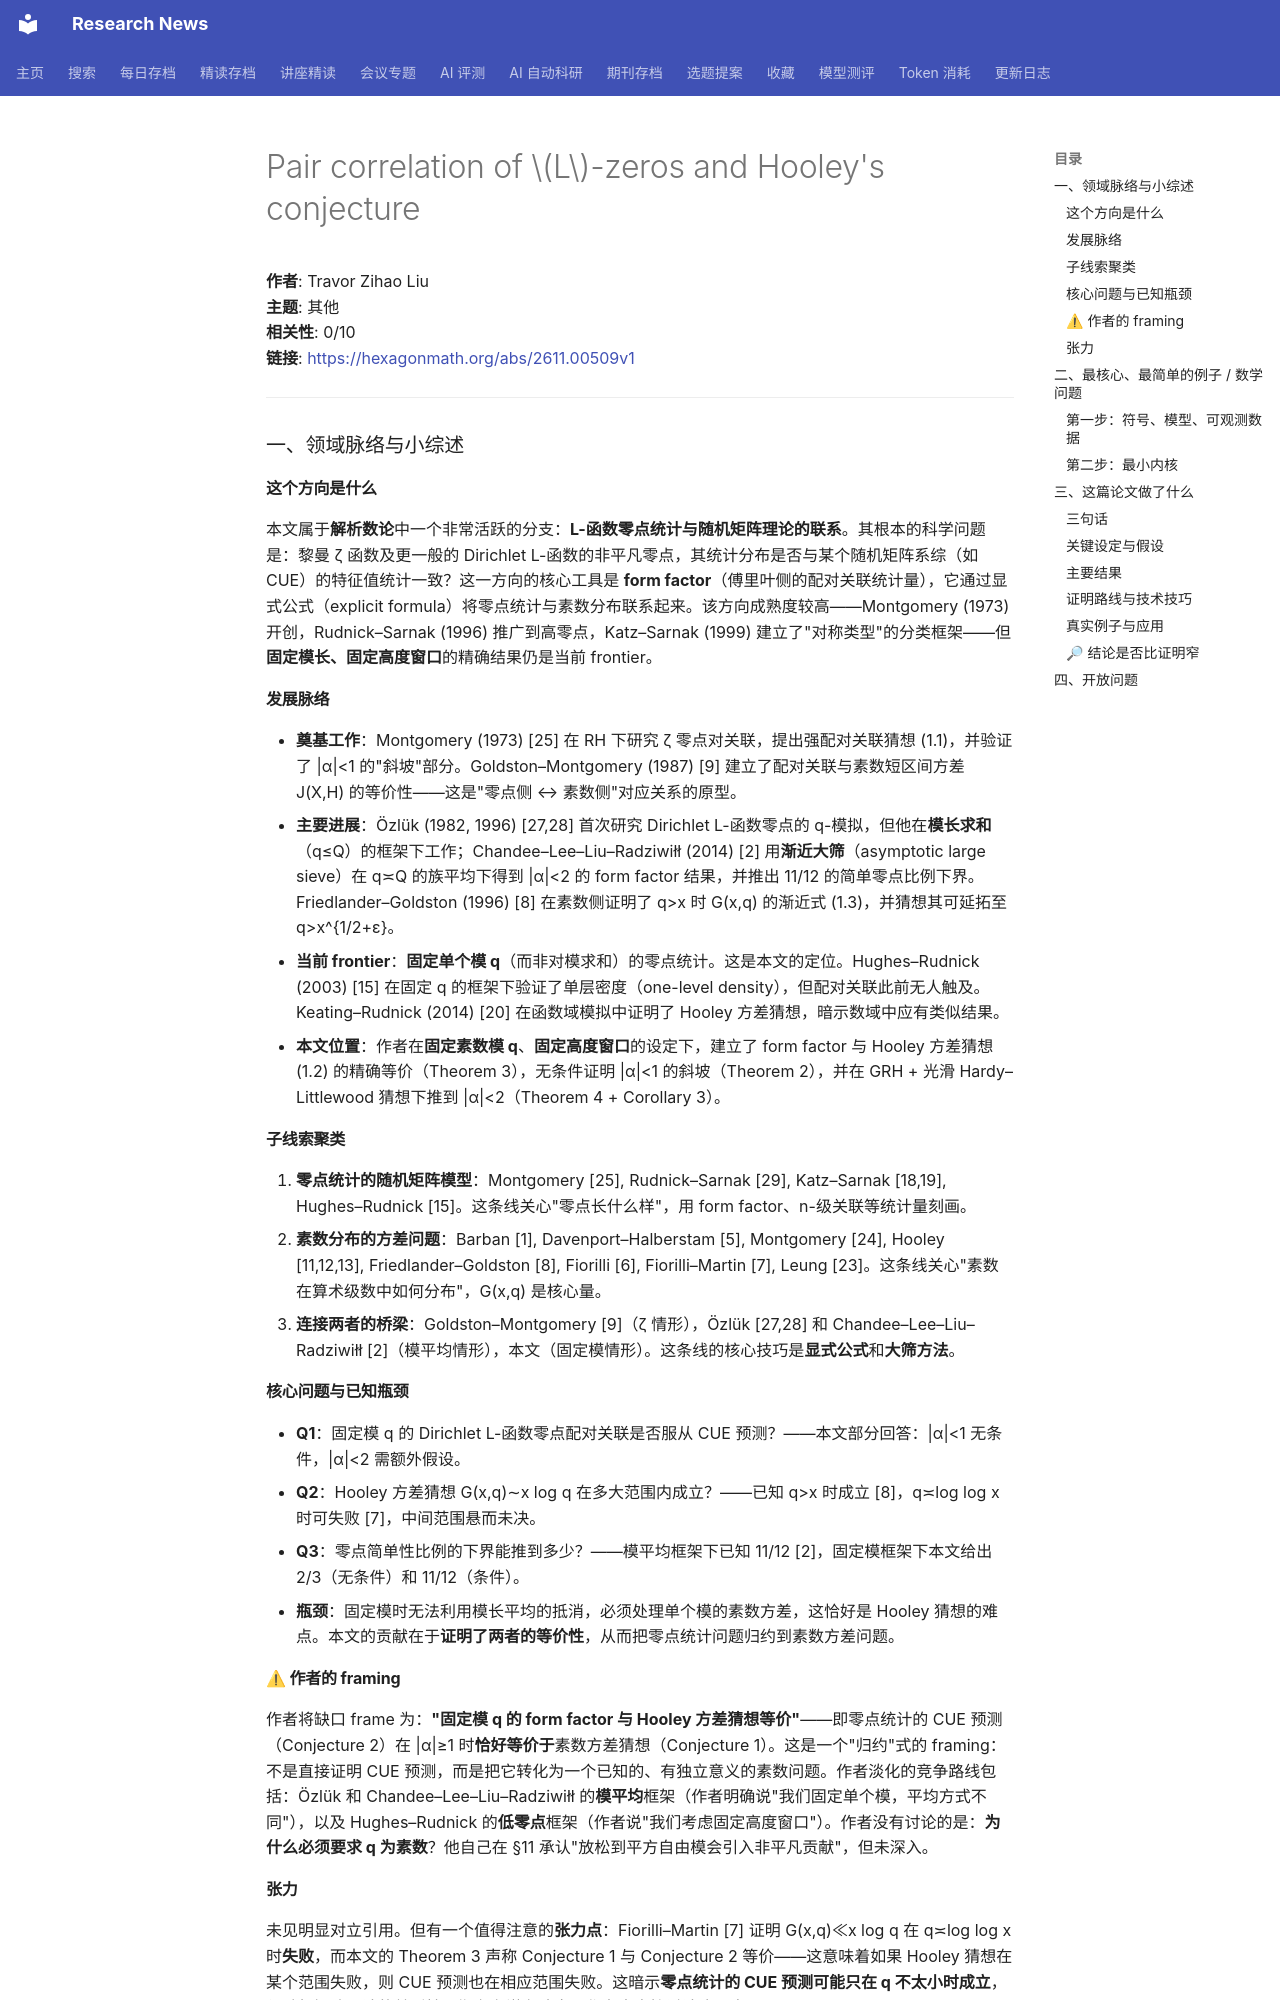

repository: cxy0714/research-news · page: deep_reads/2026-11-17-hexagon_2611.00509/index.html · generator: mkdocs

# Pair correlation of $L$-zeros and Hooley's conjecture

**作者**: Travor Zihao Liu  
**主题**: 其他  
**相关性**: 0/10  
**链接**: <https://hexagonmath.org/abs/2611.00509v1>

---

### 一、领域脉络与小综述

#### 这个方向是什么

本文属于**解析数论**中一个非常活跃的分支：**L-函数零点统计与随机矩阵理论的联系**。其根本的科学问题是：黎曼 ζ 函数及更一般的 Dirichlet L-函数的非平凡零点，其统计分布是否与某个随机矩阵系综（如 CUE）的特征值统计一致？这一方向的核心工具是 **form factor**（傅里叶侧的配对关联统计量），它通过显式公式（explicit formula）将零点统计与素数分布联系起来。该方向成熟度较高——Montgomery (1973) 开创，Rudnick–Sarnak (1996) 推广到高零点，Katz–Sarnak (1999) 建立了"对称类型"的分类框架——但**固定模长、固定高度窗口**的精确结果仍是当前 frontier。

#### 发展脉络

- **奠基工作**：Montgomery (1973) [25] 在 RH 下研究 ζ 零点对关联，提出强配对关联猜想 (1.1)，并验证了 |α|<1 的"斜坡"部分。Goldston–Montgomery (1987) [9] 建立了配对关联与素数短区间方差 J(X,H) 的等价性——这是"零点侧 ↔ 素数侧"对应关系的原型。
- **主要进展**：Özlük (1982, 1996) [27,28] 首次研究 Dirichlet L-函数零点的 q-模拟，但他在**模长求和**（q≤Q）的框架下工作；Chandee–Lee–Liu–Radziwiłł (2014) [2] 用**渐近大筛**（asymptotic large sieve）在 q≍Q 的族平均下得到 |α|<2 的 form factor 结果，并推出 11/12 的简单零点比例下界。Friedlander–Goldston (1996) [8] 在素数侧证明了 q>x 时 G(x,q) 的渐近式 (1.3)，并猜想其可延拓至 q>x^{1/2+ε}。
- **当前 frontier**：**固定单个模 q**（而非对模求和）的零点统计。这是本文的定位。Hughes–Rudnick (2003) [15] 在固定 q 的框架下验证了单层密度（one-level density），但配对关联此前无人触及。Keating–Rudnick (2014) [20] 在函数域模拟中证明了 Hooley 方差猜想，暗示数域中应有类似结果。
- **本文位置**：作者在**固定素数模 q**、**固定高度窗口**的设定下，建立了 form factor 与 Hooley 方差猜想 (1.2) 的精确等价（Theorem 3），无条件证明 |α|<1 的斜坡（Theorem 2），并在 GRH + 光滑 Hardy–Littlewood 猜想下推到 |α|<2（Theorem 4 + Corollary 3）。

#### 子线索聚类

1. **零点统计的随机矩阵模型**：Montgomery [25], Rudnick–Sarnak [29], Katz–Sarnak [18,19], Hughes–Rudnick [15]。这条线关心"零点长什么样"，用 form factor、n-级关联等统计量刻画。
2. **素数分布的方差问题**：Barban [1], Davenport–Halberstam [5], Montgomery [24], Hooley [11,12,13], Friedlander–Goldston [8], Fiorilli [6], Fiorilli–Martin [7], Leung [23]。这条线关心"素数在算术级数中如何分布"，G(x,q) 是核心量。
3. **连接两者的桥梁**：Goldston–Montgomery [9]（ζ 情形），Özlük [27,28] 和 Chandee–Lee–Liu–Radziwiłł [2]（模平均情形），本文（固定模情形）。这条线的核心技巧是**显式公式**和**大筛方法**。

#### 核心问题与已知瓶颈

- **Q1**：固定模 q 的 Dirichlet L-函数零点配对关联是否服从 CUE 预测？——本文部分回答：|α|<1 无条件，|α|<2 需额外假设。
- **Q2**：Hooley 方差猜想 G(x,q)∼x log q 在多大范围内成立？——已知 q>x 时成立 [8]，q≍log log x 时可失败 [7]，中间范围悬而未决。
- **Q3**：零点简单性比例的下界能推到多少？——模平均框架下已知 11/12 [2]，固定模框架下本文给出 2/3（无条件）和 11/12（条件）。
- **瓶颈**：固定模时无法利用模长平均的抵消，必须处理单个模的素数方差，这恰好是 Hooley 猜想的难点。本文的贡献在于**证明了两者的等价性**，从而把零点统计问题归约到素数方差问题。

#### ⚠ 作者的 framing

作者将缺口 frame 为：**"固定模 q 的 form factor 与 Hooley 方差猜想等价"**——即零点统计的 CUE 预测（Conjecture 2）在 |α|≥1 时**恰好等价于**素数方差猜想（Conjecture 1）。这是一个"归约"式的 framing：不是直接证明 CUE 预测，而是把它转化为一个已知的、有独立意义的素数问题。作者淡化的竞争路线包括：Özlük 和 Chandee–Lee–Liu–Radziwiłł 的**模平均**框架（作者明确说"我们固定单个模，平均方式不同"），以及 Hughes–Rudnick 的**低零点**框架（作者说"我们考虑固定高度窗口"）。作者没有讨论的是：**为什么必须要求 q 为素数**？他自己在 §11 承认"放松到平方自由模会引入非平凡贡献"，但未深入。

#### 张力

未见明显对立引用。但有一个值得注意的**张力点**：Fiorilli–Martin [7] 证明 G(x,q)≪x log q 在 q≍log log x 时**失败**，而本文的 Theorem 3 声称 Conjecture 1 与 Conjecture 2 等价——这意味着如果 Hooley 猜想在某个范围失败，则 CUE 预测也在相应范围失败。这暗示**零点统计的 CUE 预测可能只在 q 不太小时成立**，与随机矩阵理论的普适性预期存在潜在冲突。作者未直接讨论这一点。

---

### 二、最核心、最简单的例子 / 数学问题
